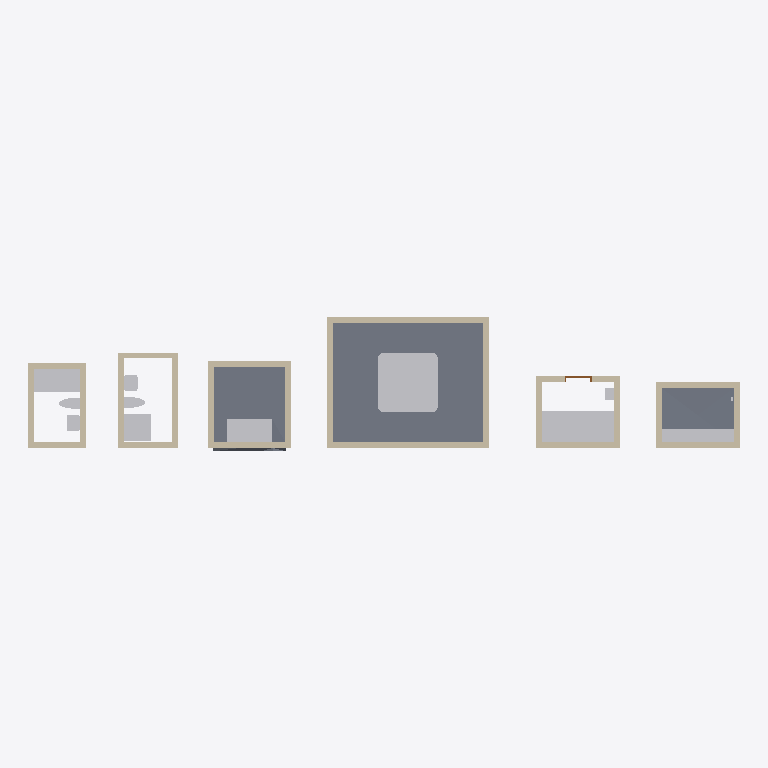
Plan cut of the same IFC building model at storey 'Level 1' (level 0.00 m, cut at 1.40 m), seen from above with north up, elements coloured by IFC class: 24 walls (beige), 21 other elements (light grey), 3 slabs (grey), 1 door (brown). Cut surfaces are drawn darker.
Extent 23.8 m × 4.5 m × 4.0 m (x, y, z). Storeys (1): Level 1 at 0.00 m. Elements (54): 24 IfcWall, 12 IfcFurniture, 9 IfcSanitaryTerminal, 3 IfcSlab, 2 IfcWasteTerminal, 1 IfcController, 1 IfcCovering, 1 IfcDoor, 1 IfcSpaceHeater.

HEADER;
FILE_DESCRIPTION(('ViewDefinition [CoordinationView]'),'2;1');
FILE_NAME('','2026-11-01T02:40:51',(''),(''),'IfcOpenShell 0.8.0','IfcOpenShell 0.8.0','');
FILE_SCHEMA(('IFC4'));
ENDSEC;
DATA;
#9=IFCPROJECT('2Qjs8C27n0Ivn9iYGy8Ezj',$,'Project',$,$,$,$,(#8),#5);
#10=IFCSITE('1xHeM7POH5AA1FNcnv70b_',$,'Site',$,$,$,$,$,.ELEMENT.,$,$,$,$,$);
#12=IFCBUILDING('0MHFc_EHn4KOXiVg5Po8bb',$,'Building',$,$,$,$,$,.ELEMENT.,$,$,$);
#14=IFCBUILDINGSTOREY('2ykqjMeprE6xNYeSUQ9YSM',$,'Level 1',$,$,$,$,$,.ELEMENT.,0.0);
#50=IFCSLAB('0EA$QmjHr6VPaa4Ctl8rYp',$,$,$,$,#950,#963,$,.FLOOR.);
#40=IFCSLAB('3nlA6xaXL7rhjN_DctwvGc',$,$,$,$,#843,#947,$,.FLOOR.);
#51=IFCSANITARYTERMINAL('0v4LCj3rbE_8gb1i1etFpb',$,$,$,'Hot Tub',#1330,#1335,$,.USERDEFINED.);
#75=IFCSLAB('3xkDMUoXf2Y9sTNbC$mKYK',$,$,$,$,#966,#1064,$,.FLOOR.);
#24=IFCSANITARYTERMINAL('2Be7538KHBEOX2YRPG8JGz',$,$,$,$,#1250,#1255,$,.BATH.);
#43=IFCSANITARYTERMINAL('3T$PCLH6z8ZOC1z3YePbhZ',$,$,$,$,#1310,#1315,$,.SHOWER.);
#46=IFCWALL('1AgCx1fLDDPgXlN5YB0mhZ',$,$,$,$,#475,#488,$,.STANDARD.);
#48=IFCWALL('25vRj16l9DseLGQU8XA$2I',$,$,$,$,#523,#536,$,.STANDARD.);
#47=IFCWALL('2AwpE0AJTE3RX4mfzwJXa_',$,$,$,$,#499,#512,$,.STANDARD.);
#49=IFCWALL('1$pbmZ0aTA2xtVe9_TwnfX',$,$,$,$,#547,#560,$,.STANDARD.);
#32=IFCSANITARYTERMINAL('1lEfW0JWnF_w5B_CMeY46A',$,$,$,$,#1280,#1285,$,.SHOWER.);
#28=IFCWALL('3Oq$mT0ajAEftV4vFZDMtr',$,$,$,$,#307,#320,$,.STANDARD.);
#30=IFCWALL('0ZoW5$BFv9xRmqMo7IxqSR',$,$,$,$,#355,#368,$,.STANDARD.);
#20=IFCWALL('18B3hYZu509RJEbc6gYo69',$,$,$,$,#259,#272,$,.STANDARD.);
#36=IFCWALL('0gCdWSyzL5KPsmVzSyblVl',$,$,$,$,#403,#416,$,.STANDARD.);
#38=IFCWALL('0r9QALvr5CYetUr97tsO2e',$,$,$,$,#451,#464,$,.STANDARD.);
#18=IFCWALL('3y2c_jjbT18erzQ03Ct3NG',$,$,$,$,#211,#224,$,.STANDARD.);
#35=IFCWALL('1TuU1wBB13Qgy67TbxXvnf',$,$,$,$,#379,#392,$,.STANDARD.);
#37=IFCWALL('10fkf4x8LDC9vdtAA0zzwL',$,$,$,$,#427,#440,$,.STANDARD.);
#73=IFCWALL('2X9EbSe6r0O8kPsEjobpwU',$,$,$,$,#715,#728,$,.STANDARD.);
#52=IFCWALL('1w2C9jKo10ggy31ihgO02g',$,$,$,$,#571,#584,$,.STANDARD.);
#71=IFCWALL('2_q6GQlj964hqcBjeBdXQO',$,$,$,$,#667,#680,$,.STANDARD.);
#53=IFCWALL('2hU8RUtqv6b8axftvj4OCq',$,$,$,$,#595,#608,$,.STANDARD.);
#55=IFCWALL('2QlUTV11PAZwA3BogBOPhF',$,$,$,$,#643,#656,$,.STANDARD.);
#72=IFCWALL('3JE3jqzFL8UQ9cpyoKOlYZ',$,$,$,$,#691,#704,$,.STANDARD.);
#74=IFCWALL('1uf98qmQD8mOQIbEQOK5Jh',$,$,$,$,#739,#752,$,.STANDARD.);
#59=IFCFURNITURE('3BvsnSPvj1K84hqZo21r3h',$,$,$,'Sauna Bench',#1340,#1345,$,.USERDEFINED.);
#61=IFCFURNITURE('0TNN7SgxXD0gocJ0GIkGXI',$,$,$,'Sauna Bench',#1360,#1365,$,.USERDEFINED.);
#63=IFCFURNITURE('09DIgHVEHAuw9EzMGt9W0G',$,$,$,'Sauna Bench',#1380,#1385,$,.USERDEFINED.);
#65=IFCFURNITURE('3PnxpLTIn02P$23oLssgl4',$,$,$,'Sauna Bench',#1400,#1405,$,.USERDEFINED.);
#27=IFCWALL('0sBIHeawbEpfMpiFeXI3A4',$,$,$,$,#283,#296,$,.STANDARD.);
#19=IFCWALL('1rxEfo37j5dPOnm__KxmDX',$,$,$,$,#235,#248,$,.STANDARD.);
#54=IFCWALL('3nRTKTbAL2HBLiWdw1maJ2',$,$,$,$,#619,#632,$,.STANDARD.);
#17=IFCWALL('2qN_X9Q8b8Tf7i1b1zstH8',$,$,$,$,#186,#199,$,.STANDARD.);
#29=IFCWALL('02rYwDjinFEhg7wkeyrQ9l',$,$,$,$,#331,#344,$,.STANDARD.);
#60=IFCFURNITURE('38IhdZySz7FeqgY8NYZ$CJ',$,$,$,'Sauna Bench',#1350,#1355,$,.USERDEFINED.);
#62=IFCFURNITURE('3OdUs7HKH91BIpZg1FOyFG',$,$,$,'Sauna Bench',#1370,#1375,$,.USERDEFINED.);
#64=IFCFURNITURE('1GQsbPcjT7N8xrgW8qsIgs',$,$,$,'Sauna Bench',#1390,#1395,$,.USERDEFINED.);
#81=IFCFURNITURE('0eUDi5c1P5rxFybKJDIacl',$,$,$,'Steam Bench',#1430,#1435,$,.USERDEFINED.);
#66=IFCFURNITURE('2xSZHSeuP5bxiZfr1EOQ_4',$,$,$,'Sauna Bench',#1410,#1415,$,.USERDEFINED.);
#83=IFCFURNITURE('24lneT1OX9Qw4qvaLdaewW',$,$,$,'Steam Bench',#1450,#1455,$,.USERDEFINED.);
#84=IFCFURNITURE('0bGfqFcCH6i8ug1QfpoMnD',$,$,$,'Steam Bench',#1460,#1465,$,.USERDEFINED.);
#82=IFCFURNITURE('1dUK8zd9DAGu2YcY$szVj4',$,$,$,'Steam Bench',#1440,#1445,$,.USERDEFINED.);
#34=IFCSANITARYTERMINAL('0AbXc$V5T2svB2qdfBw5dT',$,$,$,$,#1300,#1305,$,.WASHHANDBASIN.);
#26=IFCSANITARYTERMINAL('3R$G36VwH4XwiWfufDinJN',$,$,$,$,#1270,#1275,$,.WASHHANDBASIN.);
#25=IFCSANITARYTERMINAL('1GkV$yOsP6fxCqHX8Tmvz4',$,$,$,$,#1260,#1265,$,.TOILETPAN.);
#33=IFCSANITARYTERMINAL('1sW7EKX4n6cBcQM9TRj0Dq',$,$,$,$,#1290,#1295,$,.TOILETPAN.);
#67=IFCSPACEHEATER('2qlrZ6jE5Crh$8xKh0OEp$',$,$,$,'Sauna Heater',#1420,#1425,$,.USERDEFINED.);
#69=IFCDOOR('2tqdWYSMv0suqDC4Iwh5WQ',$,$,$,$,#801,#831,'1',2.1,0.9,.DOOR.,.SINGLE_SWING_RIGHT.,$);
ENDSEC;
